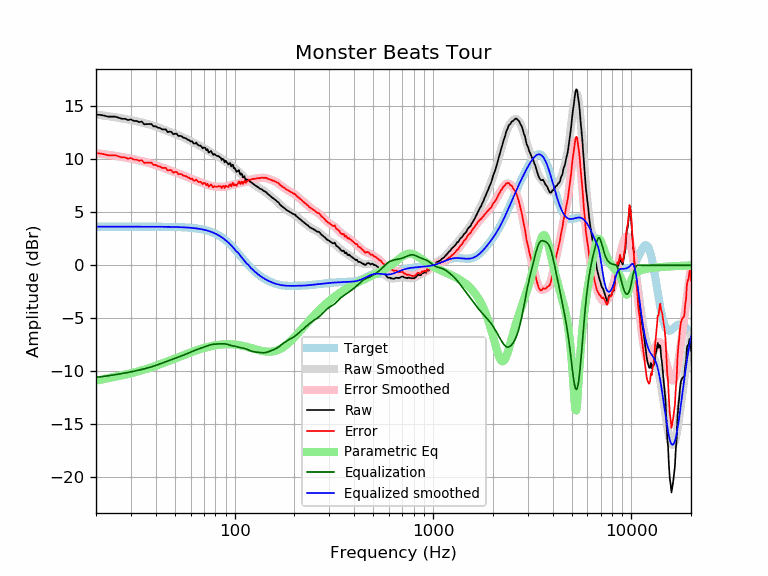

Data behind this chart, as committed beside it:
frequency, raw, error, smoothed, error_smoothed, equalization, parametric_eq, equalized_raw, equalized_smoothed, target
20, 14.23, 10.59, 14.23, 10.59, -10.59, -10.91, 3.65, 3.65, 3.65
21, 14.20, 10.55, 14.18, 10.54, -10.54, -10.82, 3.66, 3.65, 3.65
22, 14.13, 10.49, 14.13, 10.49, -10.49, -10.74, 3.65, 3.65, 3.65
23, 14.03, 10.39, 14.08, 10.43, -10.43, -10.66, 3.60, 3.65, 3.65
24, 14.03, 10.39, 14.03, 10.38, -10.38, -10.59, 3.65, 3.65, 3.65
25, 14.03, 10.39, 13.98, 10.33, -10.33, -10.52, 3.70, 3.65, 3.65
26, 13.93, 10.29, 13.93, 10.28, -10.28, -10.46, 3.65, 3.65, 3.65
27, 13.83, 10.19, 13.87, 10.23, -10.23, -10.39, 3.61, 3.65, 3.65
28, 13.83, 10.19, 13.82, 10.17, -10.17, -10.33, 3.66, 3.65, 3.65
29, 13.71, 10.06, 13.77, 10.12, -10.12, -10.26, 3.59, 3.65, 3.65
30, 13.77, 10.13, 13.71, 10.06, -10.06, -10.19, 3.71, 3.65, 3.65
31, 13.63, 9.98, 13.66, 10.01, -10.01, -10.13, 3.62, 3.65, 3.65
32, 13.63, 9.99, 13.60, 9.95, -9.95, -10.06, 3.68, 3.65, 3.65
33, 13.52, 9.87, 13.54, 9.90, -9.90, -9.99, 3.62, 3.65, 3.65
34, 13.57, 9.93, 13.48, 9.84, -9.84, -9.92, 3.73, 3.65, 3.65
35, 13.31, 9.66, 13.42, 9.78, -9.78, -9.85, 3.53, 3.64, 3.64
36, 13.33, 9.69, 13.36, 9.72, -9.72, -9.78, 3.61, 3.64, 3.64
37, 13.33, 9.69, 13.30, 9.66, -9.66, -9.71, 3.67, 3.64, 3.64
38, 13.34, 9.70, 13.23, 9.59, -9.59, -9.64, 3.75, 3.64, 3.64
39, 13.11, 9.47, 13.17, 9.53, -9.53, -9.56, 3.59, 3.64, 3.64
40, 13.13, 9.49, 13.10, 9.46, -9.46, -9.49, 3.67, 3.64, 3.64
41, 12.99, 9.35, 13.03, 9.39, -9.39, -9.42, 3.60, 3.64, 3.64
42, 12.96, 9.32, 12.95, 9.32, -9.32, -9.35, 3.64, 3.64, 3.64
43, 12.84, 9.20, 12.88, 9.25, -9.25, -9.28, 3.59, 3.64, 3.64
44, 12.83, 9.19, 12.81, 9.18, -9.18, -9.21, 3.65, 3.63, 3.63
45, 12.83, 9.19, 12.74, 9.11, -9.11, -9.14, 3.72, 3.63, 3.63
46, 12.57, 8.94, 12.67, 9.04, -9.04, -9.07, 3.53, 3.63, 3.63
47, 12.63, 9.00, 12.60, 8.98, -8.98, -9.00, 3.66, 3.63, 3.63
48, 12.60, 8.97, 12.54, 8.91, -8.91, -8.94, 3.68, 3.62, 3.62
49, 12.36, 8.74, 12.47, 8.85, -8.85, -8.87, 3.51, 3.62, 3.62
50, 12.42, 8.81, 12.41, 8.79, -8.79, -8.80, 3.63, 3.62, 3.62
51, 12.43, 8.82, 12.34, 8.73, -8.73, -8.74, 3.69, 3.61, 3.61
52, 12.20, 8.60, 12.28, 8.67, -8.67, -8.68, 3.53, 3.61, 3.61
53, 12.22, 8.62, 12.22, 8.62, -8.62, -8.62, 3.61, 3.60, 3.60
54, 12.19, 8.59, 12.15, 8.56, -8.56, -8.56, 3.63, 3.59, 3.59
55, 12.06, 8.48, 12.08, 8.50, -8.50, -8.50, 3.57, 3.59, 3.59
56, 12.02, 8.44, 12.01, 8.43, -8.43, -8.44, 3.59, 3.58, 3.58
57, 11.97, 8.40, 11.94, 8.37, -8.37, -8.39, 3.60, 3.57, 3.57
58, 11.85, 8.29, 11.87, 8.31, -8.31, -8.33, 3.54, 3.56, 3.56
59, 11.82, 8.27, 11.80, 8.25, -8.25, -8.28, 3.57, 3.55, 3.55
60, 11.68, 8.14, 11.73, 8.19, -8.19, -8.23, 3.49, 3.54, 3.54
61, 11.71, 8.19, 11.66, 8.13, -8.13, -8.18, 3.58, 3.53, 3.53
62, 11.51, 8.00, 11.59, 8.08, -8.08, -8.13, 3.43, 3.51, 3.51
63, 11.49, 7.99, 11.53, 8.03, -8.03, -8.09, 3.46, 3.50, 3.50
64, 11.58, 8.10, 11.47, 7.98, -7.98, -8.04, 3.60, 3.48, 3.48
65, 11.40, 7.94, 11.40, 7.94, -7.94, -8.00, 3.47, 3.47, 3.47
66, 11.29, 7.84, 11.34, 7.89, -7.89, -7.96, 3.40, 3.45, 3.45
67, 11.32, 7.89, 11.28, 7.85, -7.85, -7.92, 3.47, 3.43, 3.43
68, 11.22, 7.81, 11.21, 7.80, -7.80, -7.88, 3.41, 3.41, 3.41
69, 11.04, 7.65, 11.14, 7.76, -7.76, -7.85, 3.28, 3.38, 3.38
70, 11.13, 7.78, 11.07, 7.72, -7.72, -7.81, 3.42, 3.36, 3.36
71, 11.09, 7.76, 11.00, 7.67, -7.67, -7.78, 3.42, 3.33, 3.33
72, 10.86, 7.56, 10.93, 7.63, -7.63, -7.75, 3.22, 3.30, 3.30
73, 10.96, 7.69, 10.86, 7.59, -7.59, -7.72, 3.37, 3.27, 3.27
74, 10.64, 7.40, 10.79, 7.56, -7.56, -7.69, 3.08, 3.24, 3.24
75, 10.71, 7.51, 10.73, 7.53, -7.53, -7.66, 3.19, 3.20, 3.20
76, 10.80, 7.63, 10.66, 7.50, -7.50, -7.64, 3.30, 3.16, 3.16
77, 10.60, 7.48, 10.60, 7.48, -7.48, -7.62, 3.12, 3.12, 3.12
78, 10.43, 7.36, 10.54, 7.46, -7.46, -7.59, 2.98, 3.08, 3.08
79, 10.51, 7.48, 10.48, 7.45, -7.45, -7.58, 3.07, 3.03, 3.03
... 553 more rows
